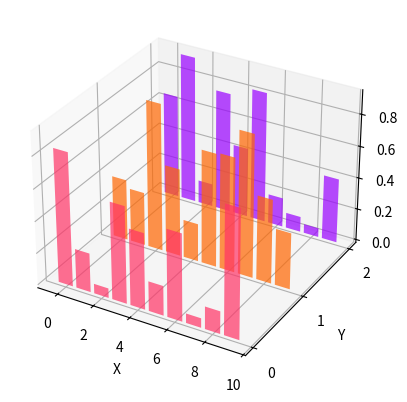

The matplotlib source for this figure:
import matplotlib.pyplot as plt
import numpy as np
from mpl_toolkits.mplot3d import Axes3D

fig = plt.figure()
ax = fig.add_subplot(1, 1, 1, projection="3d")

colorList = ["#9900FF", "#FF6600", "#FF3366"]
yLayerList = [2, 1, 0]

for color, layer in zip(colorList, yLayerList):
    x = np.arange(10)
    y = np.random.rand(10)
    ax.bar(x, y, zs=layer, zdir="y", color=color, alpha=0.7)

ax.set(xlabel="X", ylabel="Y", zlabel="Z", yticks=yLayerList)

plt.show()
